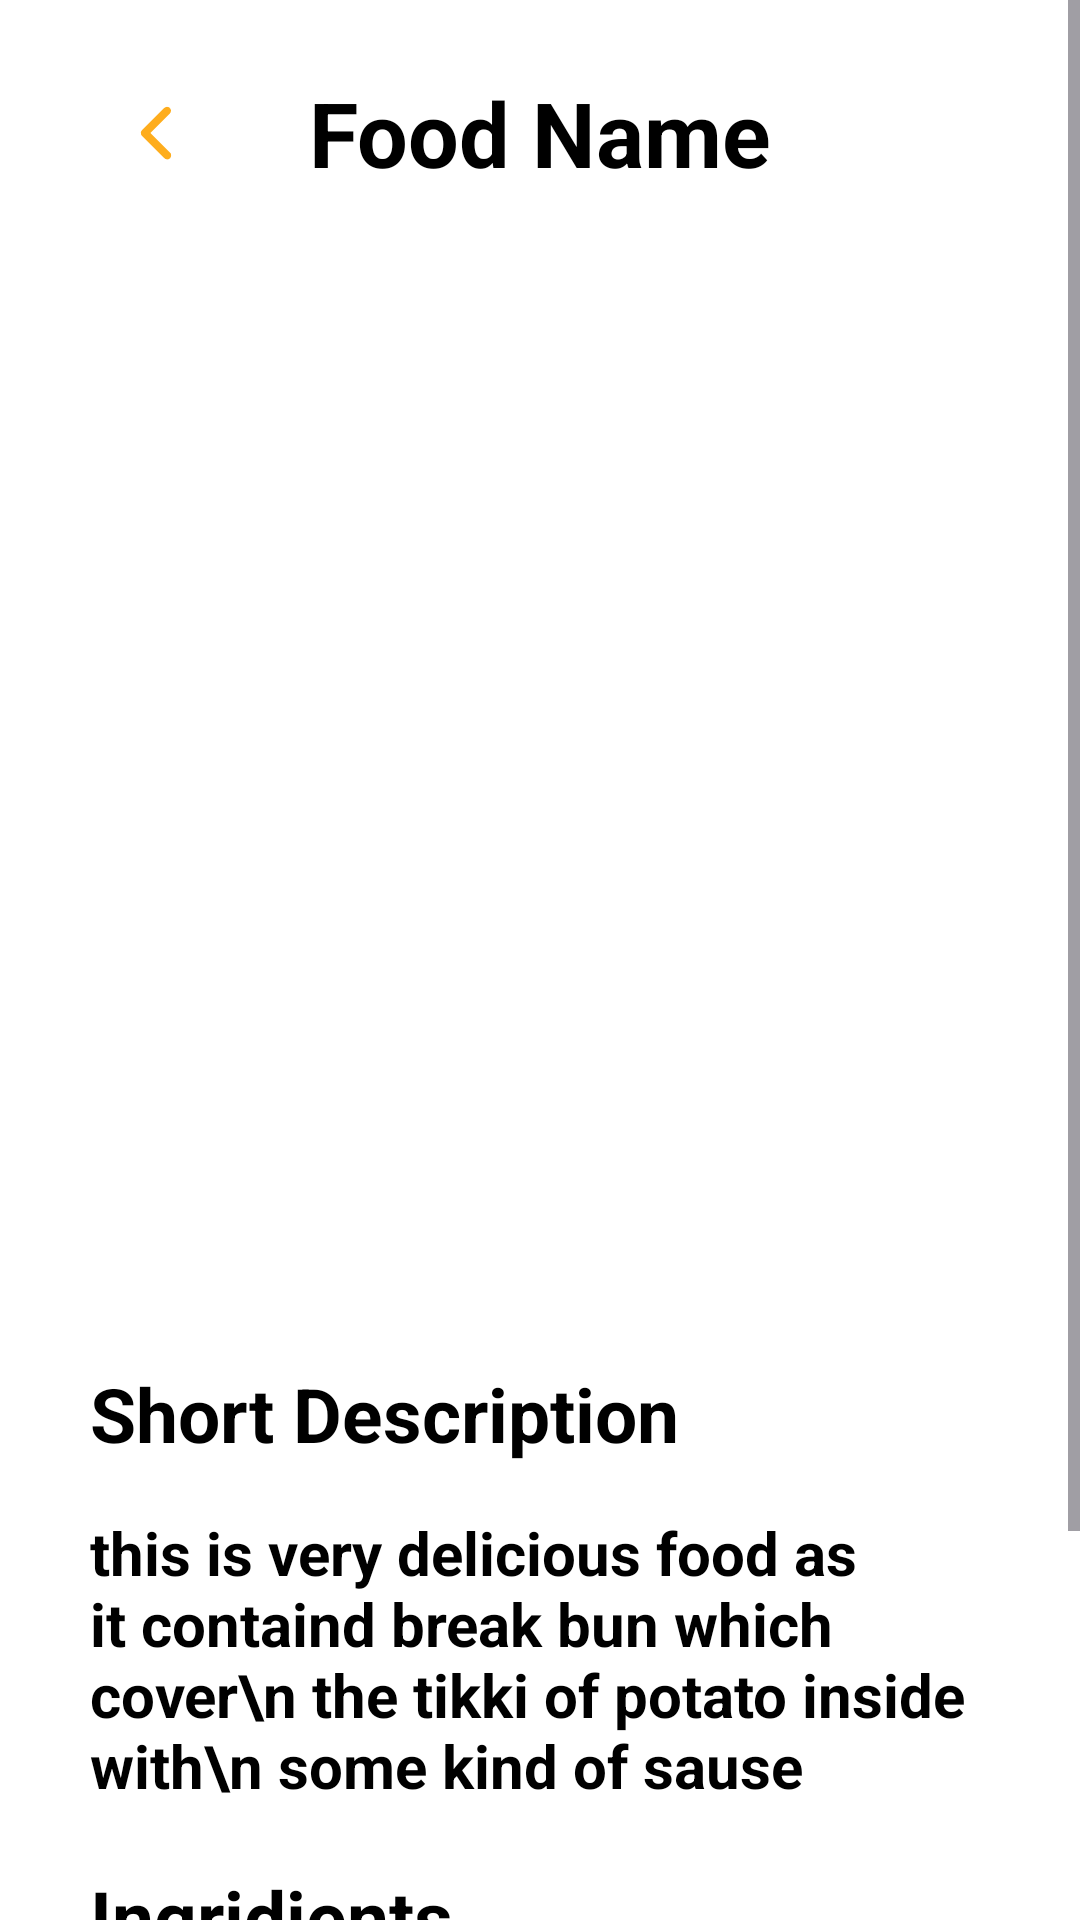

Produce the Android XML layout that renders to this screen, including the resource entries it uses.
<!-- AndroidManifest.xml: application theme Theme.Foodapp -->
<!-- res/layout/activity_details.xml -->
<?xml version="1.0" encoding="utf-8"?>
<androidx.constraintlayout.widget.ConstraintLayout xmlns:android="http://schemas.android.com/apk/res/android"
    xmlns:app="http://schemas.android.com/apk/res-auto"
    xmlns:tools="http://schemas.android.com/tools"
    android:id="@+id/main"
    android:background="@color/white"
    android:layout_width="match_parent"
    android:layout_height="match_parent"
    tools:context="com.examples.foodapp.DetailsActivity">

    <ScrollView
        android:layout_width="0dp"
        android:layout_height="0dp"
        app:layout_constraintBottom_toBottomOf="parent"
        app:layout_constraintEnd_toEndOf="parent"
        app:layout_constraintStart_toStartOf="parent"
        app:layout_constraintTop_toTopOf="parent">

        <androidx.constraintlayout.widget.ConstraintLayout
            android:layout_width="match_parent"
            android:layout_height="match_parent">

            <ImageButton
                android:id="@+id/imageButton4"
                android:layout_width="44dp"
                android:layout_height="43dp"
                android:layout_marginStart="30dp"
                android:background="@android:color/transparent"
                android:src="@drawable/left"
                app:layout_constraintBottom_toBottomOf="@+id/detailfoodname"
                app:layout_constraintStart_toStartOf="parent"
                app:layout_constraintTop_toTopOf="@+id/detailfoodname" />

            <TextView
                android:id="@+id/textView35"
                android:layout_width="match_parent"
                android:layout_height="wrap_content"
                android:layout_marginStart="30dp"
                android:layout_marginTop="20dp"
                android:layout_marginEnd="30dp"
                android:text="Ingridients"
                android:textColor="@color/black"
                android:textSize="25sp"
                android:textStyle="bold"
                app:layout_constraintEnd_toEndOf="parent"
                app:layout_constraintStart_toStartOf="parent"
                app:layout_constraintTop_toBottomOf="@+id/fooddescription"
                tools:ignore="HardcodedText" />

            <TextView
                android:id="@+id/detailfoodname"
                android:layout_width="wrap_content"
                android:layout_height="wrap_content"
                android:layout_marginTop="24dp"
                android:text="Food Name"
                android:textColor="@color/black"
                android:textSize="30sp"
                android:textStyle="bold"
                app:layout_constraintEnd_toEndOf="parent"
                app:layout_constraintStart_toStartOf="parent"
                app:layout_constraintTop_toTopOf="parent"
                tools:ignore="HardcodedText" />

            <ImageView
                android:id="@+id/detailimage"
                android:layout_width="match_parent"
                android:layout_height="300dp"
                android:layout_marginStart="30dp"
                android:layout_marginTop="40dp"
                android:layout_marginEnd="30dp"
                android:scaleType="centerCrop"
                app:layout_constraintEnd_toEndOf="parent"
                app:layout_constraintHorizontal_bias="1.0"
                app:layout_constraintStart_toStartOf="parent"
                app:layout_constraintTop_toBottomOf="@+id/detailfoodname"
                app:srcCompat="@drawable/coldcoffee" />

            <TextView
                android:id="@+id/textView32"
                android:layout_width="match_parent"
                android:layout_height="wrap_content"
                android:layout_marginStart="30dp"
                android:layout_marginTop="50dp"
                android:layout_marginEnd="30dp"
                android:text="Short Description"
                android:textColor="@color/black"
                android:textSize="25sp"
                android:textStyle="bold"
                app:layout_constraintEnd_toEndOf="parent"
                app:layout_constraintHorizontal_bias="0.492"
                app:layout_constraintStart_toStartOf="parent"
                app:layout_constraintTop_toBottomOf="@+id/detailimage"
                tools:ignore="HardcodedText" />

            <TextView
                android:id="@+id/fooddescription"
                android:layout_width="match_parent"
                android:layout_height="wrap_content"
                android:layout_marginStart="30dp"
                android:layout_marginTop="16dp"
                android:layout_marginEnd="30dp"
                android:text="this is very delicious food as it containd break bun which cover\n the tikki of potato inside with\n some kind of sause"
                android:textColor="@color/black"
                android:textSize="20sp"
                android:textStyle="bold"
                app:layout_constraintEnd_toEndOf="parent"
                app:layout_constraintStart_toStartOf="parent"
                app:layout_constraintTop_toBottomOf="@+id/textView32"
                tools:ignore="HardcodedText" />

            <TextView
                android:id="@+id/fooIngredients"
                android:layout_width="match_parent"
                android:layout_height="wrap_content"
                android:layout_marginStart="30dp"
                android:layout_marginTop="16dp"
                android:layout_marginEnd="30dp"
                android:text="1. Bread\n 2. Potato\n 3. Onion"
                android:textColor="@color/black"
                android:textSize="20sp"
                android:textStyle="bold"
                app:layout_constraintEnd_toEndOf="parent"
                app:layout_constraintStart_toStartOf="parent"
                app:layout_constraintTop_toBottomOf="@+id/textView35"
                tools:ignore="HardcodedText" />

            <androidx.appcompat.widget.AppCompatButton
                android:id="@+id/button4"
                android:layout_width="match_parent"
                android:layout_height="wrap_content"
                android:layout_marginStart="30dp"
                android:layout_marginTop="32dp"
                android:layout_marginEnd="30dp"
                android:layout_marginBottom="24dp"
                android:background="@drawable/proceedbuttonshape"
                android:backgroundTint="@color/darkgreen"
                android:text="Add To Cart"
                android:textAllCaps="false"
                android:textColor="@color/white"
                app:layout_constraintBottom_toBottomOf="parent"
                app:layout_constraintEnd_toEndOf="parent"
                app:layout_constraintHorizontal_bias="0.0"
                app:layout_constraintStart_toStartOf="parent"
                app:layout_constraintTop_toBottomOf="@+id/fooIngredients"
                app:layout_constraintVertical_bias="0.782"
                tools:ignore="HardcodedText" />

        </androidx.constraintlayout.widget.ConstraintLayout>

    </ScrollView>
</androidx.constraintlayout.widget.ConstraintLayout>
<!-- resources referenced by this layout -->
<resources>
  <color name="black">#FF000000</color>
  <color name="darkgreen">#006400</color>
  <color name="white">#FFFFFFFF</color>
  <!-- drawable left: vector/xml drawable (drawable, 2456 chars, omitted) -->
  <style name="Theme.Foodapp" parent="Base.Theme.Foodapp" />
  <style name="Base.Theme.Foodapp" parent="Theme.Material3.DayNight.NoActionBar">
          
          
      </style>
</resources>
